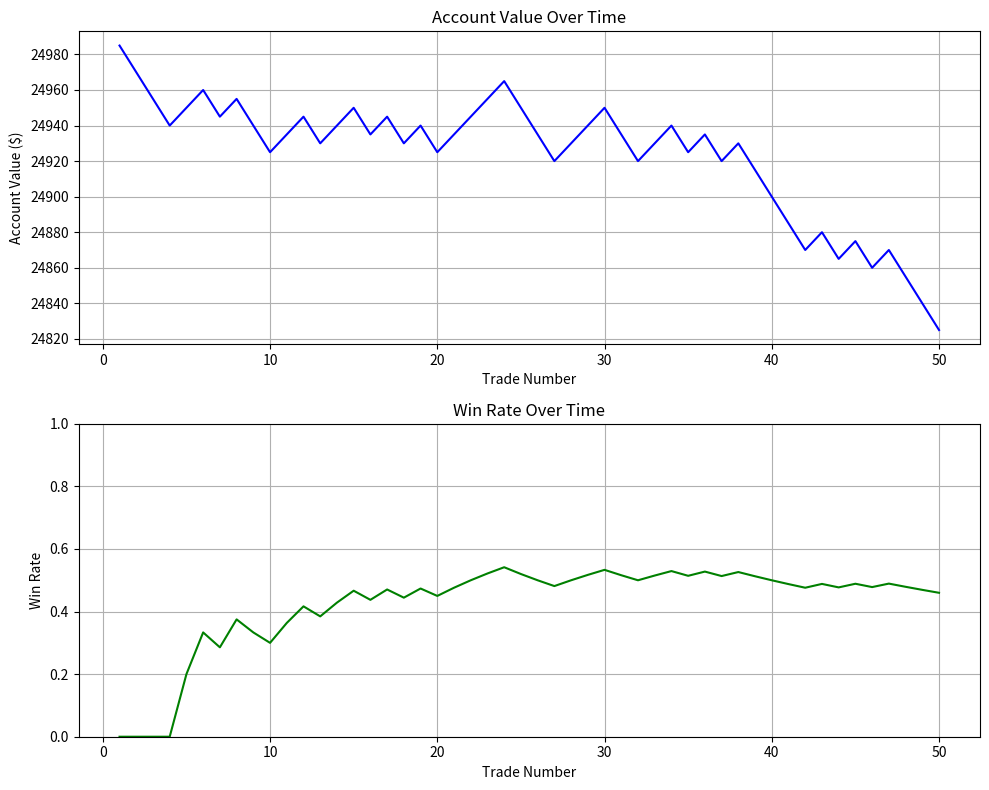

Recreate this plot in Python.
#!/usr/bin/env python
"""
Simple Options Trading Learning Simulation

Demonstrates how a trading system can learn from past trades to improve its win rate over time.
"""

import random
import numpy as np
import matplotlib.pyplot as plt
from collections import defaultdict

# Trading patterns we'll learn
PATTERNS = {
    "SPY_morning_oversold": {"base_win_rate": 0.65},
    "SPY_morning_overbought": {"base_win_rate": 0.40},
    "SPY_afternoon_oversold": {"base_win_rate": 0.55},
    "SPY_afternoon_overbought": {"base_win_rate": 0.45},
    "QQQ_morning_oversold": {"base_win_rate": 0.60},
    "QQQ_morning_overbought": {"base_win_rate": 0.45},
    "AAPL_morning_oversold": {"base_win_rate": 0.58},
    "AAPL_afternoon_overbought": {"base_win_rate": 0.52},
}

class LearningTrader:
    """Simple trader that learns from experience."""
    
    def __init__(self):
        """Initialize with empty knowledge."""
        self.pattern_results = defaultdict(lambda: {"wins": 0, "losses": 0})
        self.performance_history = []
        self.account = 25000
        self.starting_account = 25000
        self.trade_history = []
    
    def get_win_probability(self, pattern):
        """Get probability of winning based on past experience."""
        results = self.pattern_results[pattern]
        total = results["wins"] + results["losses"]
        
        if total < 5:
            # Not enough data, use base rate
            return PATTERNS[pattern]["base_win_rate"]
        else:
            # Use observed win rate
            return results["wins"] / total
    
    def select_trade(self, available_patterns):
        """Select the best pattern to trade based on learned probabilities."""
        best_pattern = None
        best_prob = 0
        
        for pattern in available_patterns:
            win_prob = self.get_win_probability(pattern)
            if win_prob > best_prob:
                best_prob = win_prob
                best_pattern = pattern
        
        return best_pattern, best_prob
    
    def execute_trade(self, pattern, position_size=100):
        """Simulate trade execution and record results."""
        # Determine actual outcome (hidden from trader)
        actual_win_rate = PATTERNS[pattern]["base_win_rate"]
        is_win = random.random() < actual_win_rate
        
        # Record result in our knowledge
        if is_win:
            self.pattern_results[pattern]["wins"] += 1
            profit = position_size * 0.10  # 10% profit
        else:
            self.pattern_results[pattern]["losses"] += 1
            profit = -position_size * 0.15  # 15% loss
        
        # Update account
        self.account += profit
        
        # Record trade
        self.trade_history.append({
            "pattern": pattern,
            "profit": profit,
            "is_win": is_win,
            "account": self.account,
            "predicted_prob": self.get_win_probability(pattern)
        })
        
        return is_win, profit
    
    def run_trading_session(self, num_trades=10):
        """Simulate a full trading session."""
        session_starting_account = self.account
        session_trades = []
        
        for i in range(num_trades):
            # Randomly select available patterns (simulates market conditions)
            available_patterns = random.sample(list(PATTERNS.keys()), min(3, len(PATTERNS)))
            
            # Select best pattern based on our learned probabilities
            selected_pattern, predicted_win_prob = self.select_trade(available_patterns)
            
            # Execute trade
            is_win, profit = self.execute_trade(selected_pattern)
            
            # Record results
            session_trades.append({
                "trade_num": i+1,
                "pattern": selected_pattern,
                "predicted_prob": predicted_win_prob,
                "result": "WIN" if is_win else "LOSS",
                "profit": profit,
                "account": self.account
            })
            
            # Print results
            print(f"Trade {i+1}: {selected_pattern} - Predicted win prob: {predicted_win_prob:.1%}")
            print(f"Result: {'WIN' if is_win else 'LOSS'} (${profit:.2f})")
            print(f"Account: ${self.account:.2f}\n")
        
        # Calculate session performance
        win_count = sum(1 for t in session_trades if t["result"] == "WIN")
        session_win_rate = win_count / len(session_trades)
        session_profit = self.account - session_starting_account
        
        self.performance_history.append({
            "trades": num_trades,
            "win_rate": session_win_rate,
            "profit": session_profit,
            "account": self.account
        })
        
        return session_trades
    
    def print_knowledge(self):
        """Print what we've learned about trading patterns."""
        print("\nLEARNED PATTERN INFORMATION:")
        print("-" * 40)
        print(f"{'Pattern':<25} {'Trades':<8} {'Win Rate':<10} {'Actual':<10}")
        print("-" * 40)
        
        for pattern, results in self.pattern_results.items():
            total = results["wins"] + results["losses"]
            if total > 0:
                win_rate = results["wins"] / total
                print(f"{pattern:<25} {total:<8} {win_rate:.1%}      {PATTERNS[pattern]['base_win_rate']:.1%}")
    
    def plot_performance(self, show=True, save=False):
        """Plot performance over time."""
        if not self.trade_history:
            print("No trades to plot.")
            return
        
        # Extract data
        trades = range(1, len(self.trade_history) + 1)
        account_values = [t["account"] for t in self.trade_history]
        win_rates = []
        
        # Calculate running win rate
        wins = 0
        for i, trade in enumerate(self.trade_history, 1):
            if trade["is_win"]:
                wins += 1
            win_rates.append(wins / i)
        
        # Create figure with two subplots
        fig, (ax1, ax2) = plt.subplots(2, 1, figsize=(10, 8))
        
        # Account value plot
        ax1.plot(trades, account_values, 'b-')
        ax1.set_title('Account Value Over Time')
        ax1.set_xlabel('Trade Number')
        ax1.set_ylabel('Account Value ($)')
        ax1.grid(True)
        
        # Win rate plot
        ax2.plot(trades, win_rates, 'g-')
        ax2.set_title('Win Rate Over Time')
        ax2.set_xlabel('Trade Number')
        ax2.set_ylabel('Win Rate')
        ax2.set_ylim([0, 1])
        ax2.grid(True)
        
        plt.tight_layout()
        
        if save:
            plt.savefig('learning_performance.png')
        
        if show:
            plt.show()


def run_simulation():
    """Run the learning trader simulation."""
    trader = LearningTrader()
    
    print("=== OPTIONS TRADING LEARNING SIMULATION ===\n")
    print("Starting with NO knowledge of trading patterns")
    print(f"Starting account: ${trader.account:.2f}\n")
    
    # Run multiple trading sessions
    num_sessions = 5
    trades_per_session = 10
    
    for i in range(num_sessions):
        print(f"=== TRADING SESSION {i+1} ===")
        trader.run_trading_session(trades_per_session)
        
        # Print what we've learned so far
        trader.print_knowledge()
        
        # Print session summary
        session = trader.performance_history[-1]
        print(f"\nSession {i+1} Summary:")
        print(f"Win Rate: {session['win_rate']:.1%}")
        print(f"Profit: ${session['profit']:.2f}")
        print(f"Account: ${session['account']:.2f}")
        print(f"Return: {(session['account']/trader.starting_account - 1)*100:.1f}%")
        
        print("\n" + "="*50 + "\n")
    
    # Plot the performance
    trader.plot_performance()
    
    print("SIMULATION COMPLETE!")
    print(f"Final Account Value: ${trader.account:.2f}")
    print(f"Total Return: {(trader.account/trader.starting_account - 1)*100:.1f}%")


if __name__ == "__main__":
    run_simulation() 
